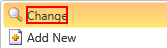
Task: Daafza Repush the receipt in EBS
Workflow: CompanyClick

Step 1: find the text '_Change' (rightnow.cx.exe)
